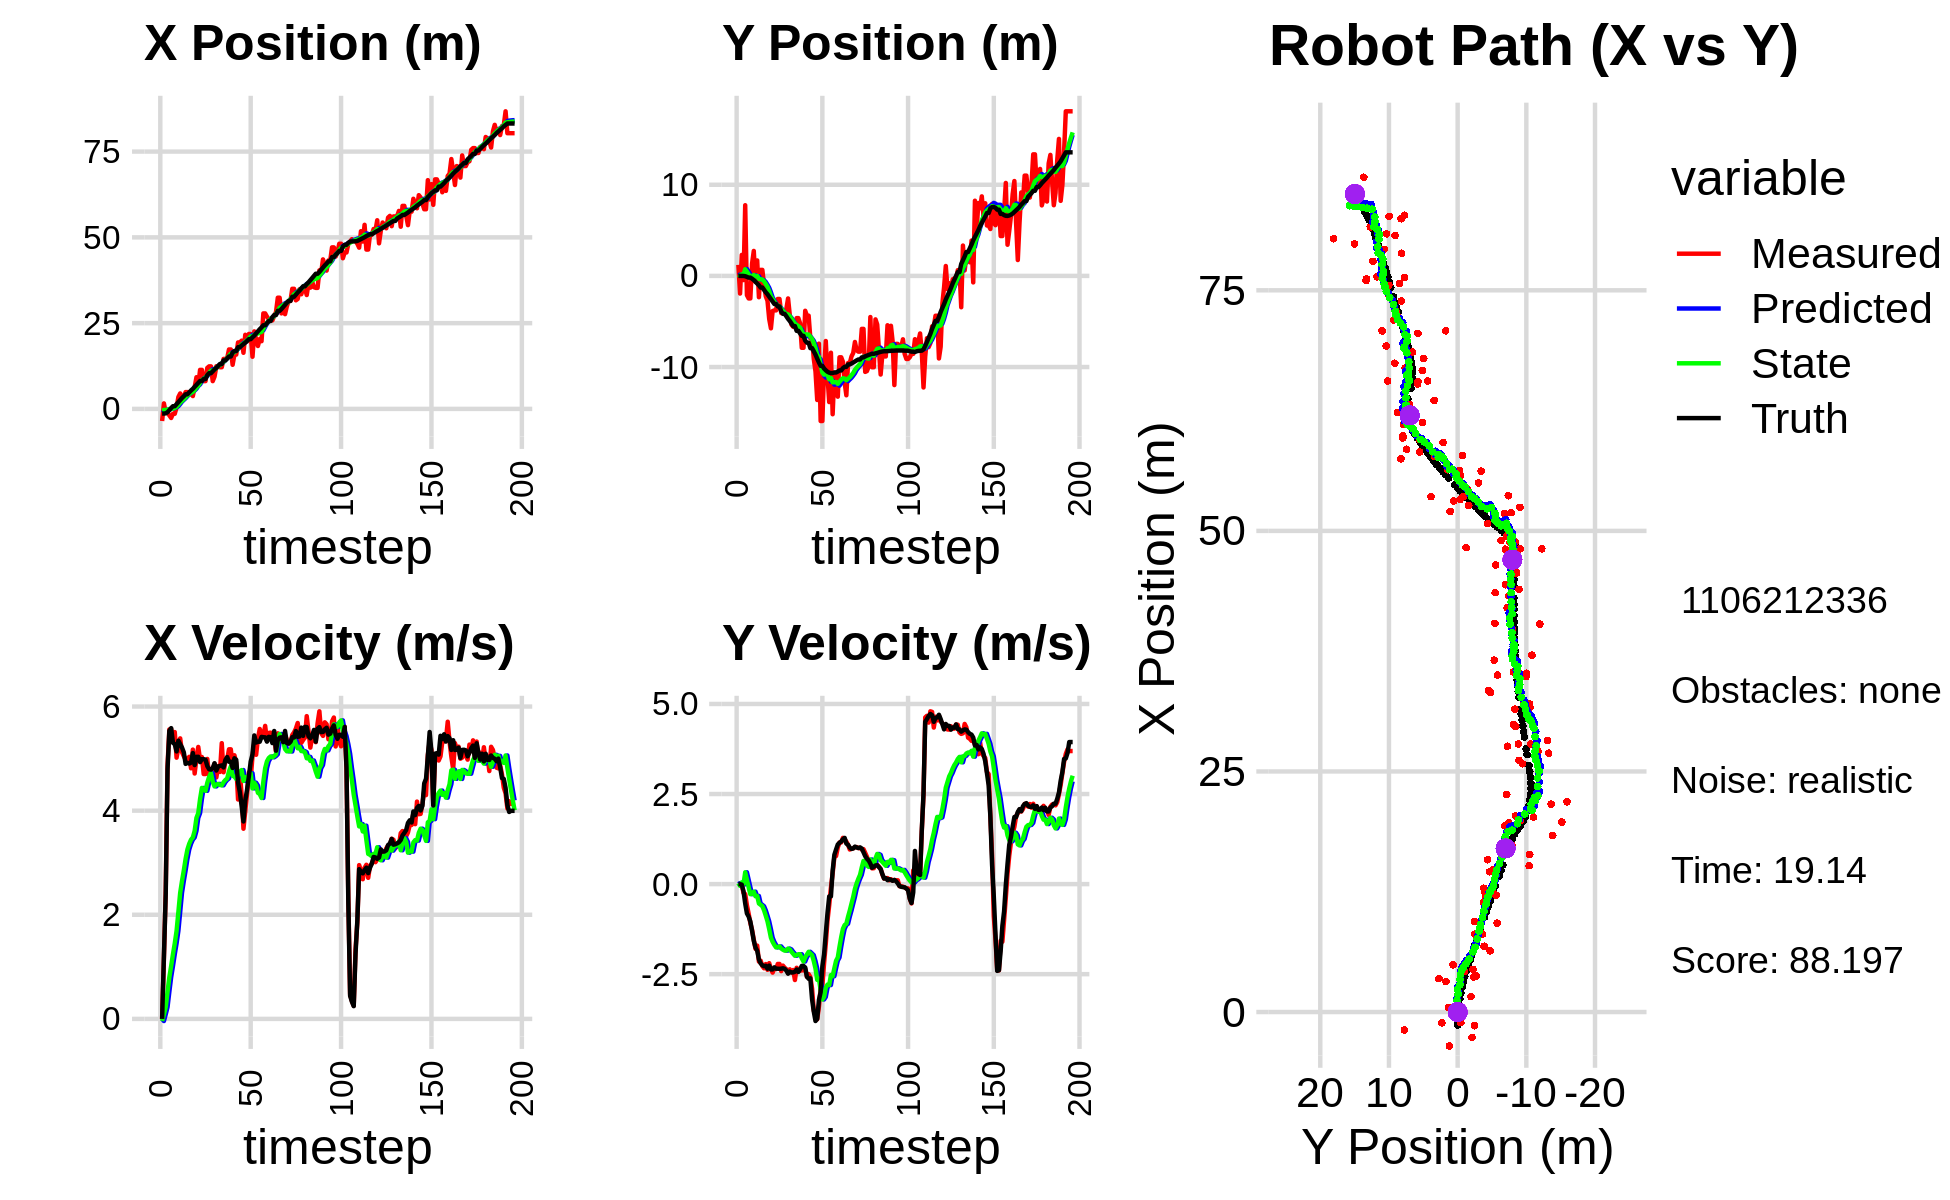

The data file committed next to this chart (first rows):
-3.529201984606242792e+00, 1.212035519942281869e+00, 0.000000000000000000e+00, -0.000000000000000000e+00, 0.000000000000000000e+00, 0.000000000000000000e+00, 0.000000000000000000e+00, 0.000000000000000000e+00, -2.571114006658433149e-01, 7.223893307901975425e-02, 0.000000000000000000e+00, 0.000000000000000000e+00, -1.347520351557032203e+00, 1.781447000184215078e-03, 0.000000000000000000e+00, 0.000000000000000000e+00, 0.000000000000000000e+00, 5.640330346068367362e-05
-3.529201984606242792e+00, 1.212035519942281869e+00, 0.000000000000000000e+00, -0.000000000000000000e+00, -2.571114006658433149e-01, 7.223893307901975425e-02, 0.000000000000000000e+00, 0.000000000000000000e+00, -4.961692695868738512e-01, 1.442166955664999917e-01, -4.071134602054208435e-02, 2.720761632572951325e-02, -1.347520351557032203e+00, 1.781447000184215078e-03, 0.000000000000000000e+00, 0.000000000000000000e+00, 0.000000000000000000e+00, 2.856077626347541809e-04
1.610494375111479526e+00, -1.937261717532796190e+00, 1.172999970618484822e+00, 1.321766817699016722e-04, -5.002404041889280117e-01, 1.469374571990729461e-01, -4.071134602054208435e-02, 2.720761632572951325e-02, -3.136898722125859296e-01, 2.254767052653094961e-03, 8.845019329897144122e-02, -4.824396335314662387e-02, -1.347520351557032203e+00, 1.781447000184215078e-03, 1.199999999999999956e+00, -1.000000000000000021e-03, 1.200000047683715820e+00, -1.126825954997912049e-04
-1.122438788333582238e+00, 2.303919059890487286e+00, 2.465869928407388834e+00, -2.533557325125513834e-02, -3.048448528826888104e-01, -2.569629282661568120e-03, 8.845019329897144122e-02, -4.824396335314662387e-02, -3.003322027106394287e-01, 1.698646989140812635e-01, 2.270992828768881311e-01, 4.823422730031269590e-02, -1.286355495586923636e+00, 1.700145983363512275e-03, 2.399999999999999911e+00, -1.499999999999999944e-02, 2.400000095367431641e+00, 1.027413550764322281e-02
-1.092646822062930401e+00, -4.586838186704117470e-01, 4.869918380690456239e+00, -2.434548389242314759e-01, -2.776222744229506212e-01, 1.746881216441125428e-01, 2.270992828768881311e-01, 4.823422730031269590e-02, -1.818207687476252055e-01, 1.104968676783725651e-01, 5.208259775768817601e-01, -6.189190295804461450e-03, -9.546561240377489099e-01, -3.298581584061537064e-03, 4.796000000000000263e+00, -1.960000000000000075e-01, 4.800000190734863281e+00, 4.994998127222061157e-02
-1.875860213964326340e+00, 7.754629076260501463e+00, 5.560056521947375430e+00, -2.779559243390039569e-01, -1.297381709899370350e-01, 1.098779486487921203e-01, 5.208259775768817601e-01, -6.189190295804461450e-03, -8.227130372624336108e-02, 7.264324115194857878e-01, 8.007148201490066342e-01, 3.280658966148221056e-01, -3.685889242213432060e-01, -3.624159107024212123e-02, 5.533000000000000362e+00, -5.390000000000000346e-01, 5.559000015258789062e+00, 1.054537296295166016e-01
-2.640920639057269259e+00, -2.108843010325107681e+00, 5.570880600087581236e+00, -5.896575187680678232e-01, -2.199821711342697661e-03, 7.592390011809679873e-01, 8.007148201490066342e-01, 3.280658966148221056e-01, -3.668450666696176921e-02, 4.682109347258308629e-01, 1.014725719196665876e+00, 1.221957280093669551e-01, 2.680230140123683324e-01, -1.060973818063399576e-01, 5.584999999999999964e+00, -8.149999999999999467e-01, 5.644000053405761719e+00, 1.054537296295166016e-01
-1.416646004149101579e+00, -2.471172053114191414e+00, 5.329497301908658891e+00, -8.186114145970128098e-01, 6.478806525270482120e-02, 4.804305075267675806e-01, 1.014725719196665876e+00, 1.221957280093669551e-01, 1.210145919964039224e-01, 1.750259359089513245e-01, 1.241913707956880053e+00, -8.625459596656953609e-02, 7.920746801409608295e-01, -1.865663119389725233e-01, 5.302999999999999936e+00, -9.000000000000000222e-01, 5.377999782562255859e+00, 1.524089723825454712e-01
-1.416646004149101579e+00, -2.471172053114191414e+00, 5.509343760318928140e+00, -1.084137334608456849e+00, 2.452059627920919471e-01, 1.664004763122943764e-01, 1.241913707956880053e+00, -8.625459596656953609e-02, 2.853815162180727283e-01, -1.182035039173798818e-01, 1.451230651397216409e+00, -2.799394799909613596e-01, 7.920746801409608295e-01, -1.865663119389725233e-01, 5.277000000000000135e+00, -1.038000000000000034e+00, 5.377999782562255859e+00, 1.942990124225616455e-01
4.648892286618063197e-01, 1.353337701692439721e+00, 5.018167760137882460e+00, -1.268451636955422401e+00, 4.305045813577943470e-01, -1.461974519164760122e-01, 1.451230651397216409e+00, -2.799394799909613596e-01, 6.013616628867421987e-01, -6.103713763595570996e-02, 1.690461326176099455e+00, -2.693977145290140651e-01, 1.394075870115244253e+00, -3.078281320774359786e-01, 5.137999999999999901e+00, -1.300000000000000044e+00, 5.300000190734863281e+00, 2.475857734680175781e-01
3.472666144663504539e+00, 2.738244112791491158e+00, 5.211852226490988116e+00, -1.537840217660291220e+00, 7.704077955043521220e-01, -8.797690908885712202e-02, 1.690461326176099455e+00, -2.693977145290140651e-01, 1.198192689858573523e+00, 1.052460490187701742e-01, 2.053718735230199322e+00, -2.094989768727289481e-01, 1.983835697211133287e+00, -4.589208996198889667e-01, 5.344000000000000306e+00, -1.574999999999999956e+00, 5.571000099182128906e+00, 2.869240343570709229e-01
4.509227514093583800e+00, -6.699863932994325477e-01, 5.388704983702070628e+00, -1.795621521521519215e+00, 1.403564563381593411e+00, 8.429615133149727380e-02, 2.053718735230199322e+00, -2.094989768727289481e-01, 1.864099459862462727e+00, -6.229499431576489277e-02, 2.422319997171972439e+00, -3.376620501916912653e-01, 2.586954593609902986e+00, -6.387624186828211315e-01, 5.275999999999999801e+00, -1.760000000000000009e+00, 5.561999797821044922e+00, 3.216480910778045654e-01
3.170245274911981159e+00, 1.696870978919045703e+00, 5.123064842487764281e+00, -1.707105049384510576e+00, 2.106331459579660059e+00, -9.606119933493401097e-02, 2.422319997171972439e+00, -3.376620501916912653e-01, 2.339055951848313164e+00, 1.696738813847728511e-03, 2.647627561911642502e+00, -3.293880352500344055e-01, 3.192171573493120640e+00, -8.429151209136219736e-01, 5.211999999999999744e+00, -1.852000000000000091e+00, 5.532000064849853516e+00, 3.216480910778045654e-01
3.647519961066329586e+00, -2.340084973777535549e+00, 5.046663350936561265e+00, -2.151135907373472822e+00, 2.603818708039477237e+00, -3.124206471115571065e-02, 2.647627561911642502e+00, -3.293880352500344055e-01, 2.820483550669653727e+00, -3.307402005576219883e-01, 2.851091910220958869e+00, -5.385535763973818835e-01, 3.687101841078303632e+00, -1.031308117680610925e+00, 5.121000000000000441e+00, -2.089999999999999858e+00, 5.532000064849853516e+00, 4.029282033443450928e-01
4.911513567282319137e+00, 6.590076050772153415e-01, 4.986868709497682239e+00, -2.125648492952650681e+00, 3.105592741691749481e+00, -3.845955581973601878e-01, 2.851091910220958869e+00, -5.385535763973818835e-01, 3.384534005593807571e+00, -3.640025663111512433e-01, 3.074191231020376502e+00, -5.747307701783357370e-01, 4.263912677685627983e+00, -1.278311911386269761e+00, 4.899000000000000021e+00, -2.201000000000000068e+00, 5.370999813079833984e+00, 4.029282033443450928e-01
4.911513567282319137e+00, 6.590076050772153415e-01, 4.991290358021600149e+00, -2.274257467080990303e+00, 3.691953128695845354e+00, -4.214756433289847948e-01, 3.074191231020376502e+00, -5.747307701783357370e-01, 3.903013260054527311e+00, -4.019950150538046385e-01, 3.253770070322946850e+00, -6.138872241471735602e-01, 4.263912677685627983e+00, -1.278311911386269761e+00, 4.919999999999999929e+00, -2.254999999999999893e+00, 5.412000179290771484e+00, 4.275385439395904541e-01
4.223642170624154701e+00, -9.751415881666465335e-01, 5.034065160711697295e+00, -2.336811946833918352e+00, 4.228390267086822085e+00, -4.633837374685220167e-01, 3.253770070322946850e+00, -6.138872241471735602e-01, 4.312587830172932790e+00, -5.911093064373811323e-01, 3.363962388532979020e+00, -7.272429065752671340e-01, 4.826761722894246098e+00, -1.535263005103092437e+00, 4.905000000000000249e+00, -2.279999999999999805e+00, 5.408999919891357422e+00, 4.345995187759399414e-01
4.429747581523801436e+00, -2.239143762293690720e+00, 4.813827951482917200e+00, -2.219833936867313007e+00, 4.648984069026230515e+00, -6.638335970949078568e-01, 3.363962388532979020e+00, -7.272429065752671340e-01, 4.696258746506325465e+00, -8.784438314611752174e-01, 3.442702430949040604e+00, -8.768007941062709865e-01, 5.390020846917181530e+00, -1.796742740667843785e+00, 4.923000000000000043e+00, -2.266999999999999904e+00, 5.420000076293945312e+00, 4.320767223834991455e-01
3.749468326623082604e+00, -2.727973523870376837e+00, 5.172763685284769153e+00, -2.379947311654412978e+00, 5.040528989601229526e+00, -9.661239108718022717e-01, 3.442702430949040604e+00, -8.768007941062709865e-01, 4.995516038759279631e+00, -1.198045569086083839e+00, 3.485815267828707764e+00, -1.034429881621503178e+00, 5.860565662661037400e+00, -2.013853613513449048e+00, 5.105999999999999872e+00, -2.349000000000000199e+00, 5.620999813079833984e+00, 4.312146902084350586e-01
6.365831323179453882e+00, -4.730320755667099419e+00, 4.713948894122141020e+00, -2.195150072309887790e+00, 5.344097565542150541e+00, -1.301488557248234201e+00, 3.485815267828707764e+00, -1.034429881621503178e+00, 5.502780670593521606e+00, -1.671170272018769332e+00, 3.611093996857256627e+00, -1.250470621734565357e+00, 6.443834781405093359e+00, -2.282632891021965982e+00, 4.876000000000000334e+00, -2.263999999999999790e+00, 5.375999927520751953e+00, 4.358093738555908203e-01
9.238051653059885737e+00, -5.751143280841477967e+00, 5.001240078632826602e+00, -2.352727380657838818e+00, 5.863890070279246913e+00, -1.796217334192225845e+00, 3.611093996857256627e+00, -1.250470621734565357e+00, 6.261727878948288861e+00, -2.211525694882288562e+00, 3.861082534429567392e+00, -1.486817235606908705e+00, 7.006336688585419914e+00, -2.544918123644469343e+00, 5.033999999999999808e+00, -2.369000000000000217e+00, 5.564000129699707031e+00, 4.397120475769042969e-01
6.836428403669291498e+00, -3.856327954864624985e+00, 5.223838981392002090e+00, -2.457444315896243126e+00, 6.647836132391245378e+00, -2.360207418442979321e+00, 3.861082534429567392e+00, -1.486817235606908705e+00, 6.730752840192756103e+00, -2.542427531052447787e+00, 3.953439210649428492e+00, -1.603500097273989455e+00, 7.582851886464455404e+00, -2.816066089740414391e+00, 5.035000000000000142e+00, -2.367999999999999883e+00, 5.448999881744384766e+00, 4.397120475769042969e-01
1.138451099381157583e+01, -3.781870606547234281e+00, 4.974867203681620609e+00, -2.333606660949385514e+00, 7.126096761257699086e+00, -2.702777540779846888e+00, 3.953439210649428492e+00, -1.603500097273989455e+00, 7.593521175714809779e+00, -2.835451944169300020e+00, 4.223618786793633895e+00, -1.688885117764002297e+00, 8.149258136502369965e+00, -3.081596914908051321e+00, 4.932999999999999829e+00, -2.310999999999999943e+00, 5.447999954223632812e+00, 4.386064112186431885e-01
1.138451099381157583e+01, -3.781870606547234281e+00, 5.030353956086980105e+00, -2.361311046248461221e+00, 8.015883054394173257e+00, -3.004340455945700317e+00, 4.223618786793633895e+00, -1.688885117764002297e+00, 8.385563671646680817e+00, -3.106482807372473953e+00, 4.437121376766874903e+00, -1.757477002097564300e+00, 8.149258136502369965e+00, -3.081596914908051321e+00, 4.990000000000000213e+00, -2.347999999999999865e+00, 5.514999866485595703e+00, 4.388795793056488037e-01
8.101804733257397473e+00, -2.532279733837230484e+00, 4.703820154097596351e+00, -2.216771069430203411e+00, 8.829275809323368307e+00, -3.282230507582230228e+00, 4.437121376766874903e+00, -1.757477002097564300e+00, 8.770216979609955388e+00, -3.233788949320019590e+00, 4.417837400939907511e+00, -1.746007084298740297e+00, 8.718998431940532257e+00, -3.349361960031886465e+00, 4.990000000000000213e+00, -2.349000000000000199e+00, 5.514999866485595703e+00, 4.404008984565734863e-01
8.101804733257397473e+00, -2.532279733837230484e+00, 4.703820154097596351e+00, -2.216771069430203411e+00, 9.212000719703945961e+00, -3.408389657749893775e+00, 4.417837400939907511e+00, -1.746007084298740297e+00, 9.116161188057043674e+00, -3.348799346882754158e+00, 4.381057603261321987e+00, -1.729361950523279345e+00, 8.718998431940532257e+00, -3.349361960031886465e+00, 4.979000000000000092e+00, -2.351999999999999869e+00, 5.506000041961669922e+00, 4.404008984565734863e-01
1.196500229806479787e+01, -4.078141096686715095e+00, 4.993115823121677010e+00, -2.416195897506536294e+00, 9.554266948383176583e+00, -3.521735541935082203e+00, 4.381057603261321987e+00, -1.729361950523279345e+00, 9.820423356873902776e+00, -3.603929603567530116e+00, 4.535753782806543732e+00, -1.788263364153631407e+00, 9.858978747889290517e+00, -3.891681019042593892e+00, 4.855999999999999872e+00, -2.346999999999999975e+00, 5.393000125885009766e+00, 4.506892561912536621e-01
1.240721738348332259e+01, -4.007606003526808180e+00, 4.676264265248933683e+00, -2.262869705731548997e+00, 1.027399873515455653e+01, -3.782755939982893167e+00, 4.535753782806543732e+00, -1.788263364153631407e+00, 1.049063603531885391e+01, -3.824802350905126769e+00, 4.648271328876853126e+00, -1.821682532223210194e+00, 1.041369485863293853e+01, -4.160939756189335093e+00, 4.796000000000000263e+00, -2.337000000000000188e+00, 5.335000038146972656e+00, 4.506892561912536621e-01
1.240721738348332259e+01, -4.007606003526808180e+00, 4.726761896744907432e+00, -2.321309070751971682e+00, 1.095546316820653843e+01, -4.006970604127447544e+00, 4.648271328876853126e+00, -1.821682532223210194e+00, 1.110208698091912183e+01, -4.029443655621681053e+00, 4.723791616687799788e+00, -1.846138111047967989e+00, 1.041369485863293853e+01, -4.160939756189335093e+00, 4.788000000000000256e+00, -2.353000000000000203e+00, 5.335000038146972656e+00, 4.565016627311706543e-01
8.099200487386555736e+00, -3.621570412150146634e+00, 4.746539204392573374e+00, -2.362534669920616004e+00, 1.157446614258790163e+01, -4.214057466726478296e+00, 4.723791616687799788e+00, -1.846138111047967989e+00, 1.123338157592248443e+01, -4.182587035780470863e+00, 4.555805024470404696e+00, -1.844548143809092045e+00, 1.096426630013107939e+01, -4.432581487372364570e+00, 4.820000000000000284e+00, -2.400999999999999801e+00, 5.505000114440917969e+00, 4.618366658687591553e-01
9.413895845407107998e+00, -2.473620000746636016e+00, 4.900236588110360891e+00, -2.470996653053572523e+00, 1.168896207836952428e+01, -4.367041850161379912e+00, 4.555805024470404696e+00, -1.844548143809092045e+00, 1.148116716566722495e+01, -4.220574797349534890e+00, 4.465820743257073566e+00, -1.789474387153988877e+00, 1.152560091007786625e+01, -4.713075700761005571e+00, 4.910999999999999588e+00, -2.486000000000000210e+00, 5.505000114440917969e+00, 4.670503437519073486e-01
1.243581622837543321e+01, -4.301876727788362054e+00, 4.638564831428441337e+00, -2.365705603094425236e+00, 1.192774923999293257e+01, -4.399522236064933978e+00, 4.465820743257073566e+00, -1.789474387153988877e+00, 1.198589022512106972e+01, -4.416315388083536853e+00, 4.501046459304847147e+00, -1.813166409034659532e+00, 1.198732233070545483e+01, -4.947464529104044217e+00, 4.770999999999999908e+00, -2.427999999999999936e+00, 5.353000164031982422e+00, 4.716219902038574219e-01
1.227084383395289002e+01, -5.353435713928128337e+00, 4.858049646136920252e+00, -2.454709940409172120e+00, 1.243599487105155532e+01, -4.597632028987002961e+00, 4.501046459304847147e+00, -1.813166409034659532e+00, 1.243651534672511971e+01, -4.695991481258293909e+00, 4.514634862467642229e+00, -1.878612969579346093e+00, 1.253973054851257984e+01, -5.228161398489108436e+00, 4.849000000000000199e+00, -2.454000000000000181e+00, 5.434999942779541016e+00, 4.678683578968048096e-01
1.215540719007787729e+01, -5.585088844837544642e+00, 4.744346913533274090e+00, -2.384800150194147150e+00, 1.288797883297188385e+01, -4.883852778216228430e+00, 4.514634862467642229e+00, -1.878612969579346093e+00, 1.282665177901421494e+01, -4.971115245930767479e+00, 4.492863410303882254e+00, -1.934977632198887632e+00, 1.309774637231534733e+01, -5.510190549660668680e+00, 4.860999999999999766e+00, -2.450000000000000178e+00, 5.442999839782714844e+00, 4.657744765281677246e-01
1.215540719007787729e+01, -5.585088844837544642e+00, 5.296513875669768723e+00, -2.662353178721458047e+00, 1.327593812004460361e+01, -5.164613009150656353e+00, 4.492863410303882254e+00, -1.934977632198887632e+00, 1.320338748553780839e+01, -5.235880832879349356e+00, 4.486967857333644893e+00, -1.989420013846628699e+00, 1.309774637231534733e+01, -5.510190549660668680e+00, 4.870000000000000107e+00, -2.432999999999999829e+00, 5.442999839782714844e+00, 4.657744765281677246e-01
1.457337728170426061e+01, -4.631463591218095921e+00, 4.737025259050832382e+00, -2.323094474323097458e+00, 1.365208427127117297e+01, -5.434822834264012137e+00, 4.486967857333644893e+00, -1.989420013846628699e+00, 1.375453737903332474e+01, -5.375705402572333647e+00, 4.547001700206446451e+00, -1.969376107915697949e+00, 1.414215517037871095e+01, -6.027128282170940210e+00, 4.831000000000000405e+00, -2.370999999999999996e+00, 5.381000041961669922e+00, 4.559479057788848877e-01
1.457337728170426061e+01, -4.631463591218095921e+00, 4.954236889127769494e+00, -2.393227789259170013e+00, 1.420923754905397018e+01, -5.572643013363903108e+00, 4.547001700206446451e+00, -1.969376107915697949e+00, 1.426422343851420393e+01, -5.504854081931958909e+00, 4.589414619507214077e+00, -1.947498959664418328e+00, 1.414215517037871095e+01, -6.027128282170940210e+00, 4.972999999999999865e+00, -2.439000000000000057e+00, 5.539000034332275391e+00, 4.500095844268798828e-01
1.481555789668082390e+01, -5.194941226916139243e+00, 4.980349988380704751e+00, -2.405842162813441210e+00, 1.472316490046492454e+01, -5.699603977898401119e+00, 4.589414619507214077e+00, -1.947498959664418328e+00, 1.475063050536364528e+01, -5.673578741828347205e+00, 4.617600777319195160e+00, -1.947022213574890914e+00, 1.470518541344128316e+01, -6.302871290431172113e+00, 5.030000000000000249e+00, -2.366999999999999993e+00, 5.559000015258789062e+00, 4.500095844268798828e-01
1.733022546776670936e+01, -7.888828699056731786e+00, 5.178537053869858298e+00, -2.393695492576902062e+00, 1.521239058309556569e+01, -5.868280963185836363e+00, 4.617600777319195160e+00, -1.947022213574890914e+00, 1.544724931141509749e+01, -6.074419962002015616e+00, 4.754755473861380644e+00, -2.060046839325447188e+00, 1.528147554418863052e+01, -6.575655046753977828e+00, 4.940000000000000391e+00, -2.270999999999999908e+00, 5.436999797821044922e+00, 4.329809546470642090e-01
1.733022546776670936e+01, -7.888828699056731786e+00, 5.178537053869858298e+00, -2.393695492576902062e+00, 1.592272485880123511e+01, -6.280424645934560068e+00, 4.754755473861380644e+00, -2.060046839325447188e+00, 1.608120569554915491e+01, -6.443533447548944082e+00, 4.848995776664377644e+00, -2.148945509802880238e+00, 1.528147554418863052e+01, -6.575655046753977828e+00, 4.940000000000000391e+00, -2.270999999999999908e+00, 5.436999797821044922e+00, 4.334698021411895752e-01
1.286389183960166527e+01, -3.826515737181738430e+00, 4.883456731384071325e+00, -2.348917402784417074e+00, 1.656610527321559090e+01, -6.658427998529232283e+00, 4.848995776664377644e+00, -2.148945509802880238e+00, 1.620324069654304466e+01, -6.406417877848822329e+00, 4.670732474992419725e+00, -2.030767774819578264e+00, 1.641495752333990055e+01, -7.102730814711466500e+00, 4.820999999999999730e+00, -2.314999999999999947e+00, 5.348000049591064453e+00, 4.483281970024108887e-01
1.582477939144742862e+01, -4.362575355491629558e+00, 5.064249311191431069e+00, -2.574323708859314941e+00, 1.667031394404228806e+01, -6.609494655330780510e+00, 4.670732474992419725e+00, -2.030767774819578264e+00, 1.660556033804693499e+01, -6.426733981694733089e+00, 4.653383363159110608e+00, -1.955744396036581234e+00, 1.687399911838645394e+01, -7.327846113509314030e+00, 5.006000000000000227e+00, -2.569999999999999840e+00, 5.626999855041503906e+00, 4.702915549278259277e-01
1.582477939144742862e+01, -4.362575355491629558e+00, 4.917161945629675124e+00, -2.499554385871501250e+00, 1.707089867436284436e+01, -6.622308421298391146e+00, 4.653383363159110608e+00, -1.955744396036581234e+00, 1.696061168031367572e+01, -6.438378753390828990e+00, 4.608660284732954082e+00, -1.880155885312782660e+00, 1.687399911838645394e+01, -7.327846113509314030e+00, 4.975999999999999979e+00, -2.628000000000000114e+00, 5.626999855041503906e+00, 4.702915549278259277e-01
1.937429583065704009e+01, -6.871062460889306500e+00, 4.214513365292310354e+00, -2.579022672057213583e+00, 1.742147770878696988e+01, -6.626394341922106968e+00, 4.608660284732954082e+00, -1.880155885312782660e+00, 1.759521395915340136e+01, -6.680147585535155308e+00, 4.679911315541284367e+00, -1.925231795264144896e+00, 1.798259973524094946e+01, -7.927069727322494153e+00, 4.540000000000000036e+00, -2.615000000000000213e+00, 5.238999843597412109e+00, 5.491515398025512695e-01
1.937429583065704009e+01, -6.871062460889306500e+00, 4.738235396281997858e+00, -2.899508306982842232e+00, 1.806320509070753033e+01, -6.872670765061569931e+00, 4.679911315541284367e+00, -1.925231795264144896e+00, 1.819502220488249478e+01, -6.916029381661431330e+00, 4.747312990934815069e+00, -1.972592377235339978e+00, 1.798259973524094946e+01, -7.927069727322494153e+00, 4.357000000000000206e+00, -3.197000000000000064e+00, 5.403999805450439453e+00, 5.491515398025512695e-01
1.990109240971231941e+01, -9.106268469485396366e+00, 4.292389817189586232e+00, -3.511909124621503064e+00, 1.866975350397597566e+01, -7.113288619384965372e+00, 4.747312990934815069e+00, -1.972592377235339978e+00, 1.876960470214558541e+01, -7.365659534697247324e+00, 4.779735911873753906e+00, -2.137548127873126980e+00, 1.848839426059552693e+01, -8.273779932233733092e+00, 4.083999999999999631e+00, -3.539000000000000146e+00, 5.403999805450439453e+00, 6.857230663299560547e-01
1.636452984770560448e+01, -1.049457794823528189e+01, 3.653396092634227710e+00, -3.649601806349386024e+00, 1.924757829333296044e+01, -7.579414347484560111e+00, 4.779735911873753906e+00, -2.137548127873126980e+00, 1.891082296027379073e+01, -7.915535937559248225e+00, 4.571055660320289427e+00, -2.342826408934406857e+00, 1.888436746559506219e+01, -8.633619371424360978e+00, 3.793000000000000149e+00, -3.801000000000000156e+00, 5.368999958038330078e+00, 7.848786115646362305e-01
2.160270428686710531e+01, -1.361279732336395121e+01, 3.988221982924692988e+00, -3.752420495714655857e+00, 1.936792852630582118e+01, -8.149818578452688200e+00, 4.571055660320289427e+00, -2.342826408934406857e+00, 1.956055831221787855e+01, -8.716118417865351020e+00, 4.644610612187982213e+00, -2.658188178111122735e+00, 1.933188295381904709e+01, -9.076714579352152867e+00, 4.192999999999999616e+00, -3.740000000000000213e+00, 5.618000030517578125e+00, 7.549448013305664062e-01
1.966486284160043496e+01, -7.432982746287537523e+00, 4.329783015745387154e+00, -3.404561925116027954e+00, 2.002501937343667748e+01, -8.981937235676463516e+00, 4.644610612187982213e+00, -2.658188178111122735e+00, 1.997477033074817143e+01, -8.872544545545688166e+00, 4.607993116567368652e+00, -2.624566604542520665e+00, 1.981741762191628453e+01, -9.502460542638853980e+00, 4.403999999999999915e+00, -3.216000000000000192e+00, 5.453000068664550781e+00, 6.663389205932617188e-01
2.184891510025917682e+01, -1.592294127089370370e+01, 4.735996085122072152e+00, -2.903164510417992616e+00, 2.043556964240490714e+01, -9.135001205999939700e+00, 4.607993116567368652e+00, -2.624566604542520665e+00, 2.058072728308635746e+01, -9.772878066684997478e+00, 4.684597116418938612e+00, -2.944707202365442811e+00, 2.032962656012986002e+01, -9.868213717221379966e+00, 4.660999999999999588e+00, -3.000000000000000000e+00, 5.543000221252441406e+00, 5.499233603477478027e-01
2.184891510025917682e+01, -1.592294127089370370e+01, 4.605553808742043564e+00, -2.823203425012054790e+00, 2.104918699472825239e+01, -1.006734878692154211e+01, 4.684597116418938612e+00, -2.944707202365442811e+00, 2.112420636786174555e+01, -1.060145377537854472e+01, 4.718766226881815129e+00, -3.203259416280234362e+00, 2.032962656012986002e+01, -9.868213717221379966e+00, 4.940999999999999837e+00, -2.282999999999999918e+00, 5.442999839782714844e+00, 4.104128479957580566e-01
1.520711231211940273e+01, -1.041519178853335958e+01, 5.052428759473399644e+00, -2.198423560809874555e+00, 2.159608299054992742e+01, -1.092177971700656869e+01, 4.718766226881815129e+00, -3.203259416280234362e+00, 2.098276656189528211e+01, -1.083023578450876911e+01, 4.427749759210851899e+00, -3.131459200534634668e+00, 2.088703489336849728e+01, -1.016693026183440196e+01, 5.081999999999999851e+00, -1.951000000000000068e+00, 5.442999839782714844e+00, 3.037594556808471680e-01
2.259467875916153190e+01, -7.144070449785133725e+00, 5.295914219546509649e+00, -1.660058642446736066e+00, 2.142554153781636828e+01, -1.114338170456223231e+01, 4.427749759210851899e+00, -3.131459200534634668e+00, 2.158143210093635389e+01, -1.070918864887177335e+01, 4.537298042125040176e+00, -2.879195541510729317e+00, 2.137601709388900062e+01, -1.035476214079538337e+01, 5.445000000000000284e+00, -1.372000000000000108e+00, 5.614999771118164062e+00, 3.037594556808471680e-01
2.025770282725374827e+01, -1.104128432601107157e+01, 5.073627960727716157e+00, -1.009072274838724415e+00, 2.203516190514885764e+01, -1.099710820302284553e+01, 4.537298042125040176e+00, -2.879195541510729317e+00, 2.188536993474293979e+01, -1.091767553019373160e+01, 4.483203438832613408e+00, -2.790144028076305016e+00, 2.199660062802672300e+01, -1.051781469967098914e+01, 5.309000000000000163e+00, -8.030000000000000471e-01, 5.368999958038330078e+00, 1.963239312171936035e-01
1.834322786362863766e+01, -1.384429365723688399e+01, 5.384107669369646132e+00, -5.868896031893474641e-01, 2.233369027862620015e+01, -1.119668993300136250e+01, 4.483203438832613408e+00, -2.790144028076305016e+00, 2.198315744956958184e+01, -1.134226025281224715e+01, 4.343391928304463967e+00, -2.802457789004850763e+00, 2.261445379271134470e+01, -1.061663157076254471e+01, 5.323999999999999844e+00, -3.410000000000000253e-01, 5.335000038146972656e+00, 1.085753887891769409e-01
2.038445520407153211e+01, -8.431007448206344179e+00, 5.569154254804692172e+00, -9.707110022327861132e-02, 2.241749664240002815e+01, -1.162250603171273156e+01, 4.343391928304463967e+00, -2.802457789004850763e+00, 2.227493441316765299e+01, -1.120764634362496892e+01, 4.318614274802843767e+00, -2.526601818134299293e+00, 2.322862482090440750e+01, -1.066019064543629291e+01, 5.323999999999999844e+00, -3.410000000000000253e-01, 5.534999847412109375e+00, 1.742836833000183105e-02
1.973808622370498611e+01, -1.517764669992745397e+01, 5.460082154550528699e+00, 2.941532871835100815e-01, 2.270679584064793843e+01, -1.146030652543839956e+01, 4.318614274802843767e+00, -2.526601818134299293e+00, 2.246815683437084132e+01, -1.167686952824314695e+01, 4.243150008079392244e+00, -2.557167122291988282e+00, 2.375843000390183590e+01, -1.065395456965493537e+01, 5.416999999999999815e+00, 3.679999999999999938e-01, 5.429999828338623047e+00, -5.382138863205909729e-02
2.784355258959205415e+01, -1.062063419782673712e+01, 5.431074809697144623e+00, 7.528035840846579729e-01, 2.289247183517878170e+01, -1.193258624047234662e+01, 4.243150008079392244e+00, -2.557167122291988282e+00, 2.343571730068988401e+01, -1.166391130277121668e+01, 4.556302654866928314e+00, -2.336766334742528706e+00, 2.437990045580103882e+01, -1.059833723609258271e+01, 5.410999999999999588e+00, 8.129999999999999449e-01, 5.472000122070312500e+00, -1.377328187227249146e-01
2.784355258959205415e+01, -1.062063419782673712e+01, 5.628190599176197573e+00, 7.801258873117391524e-01, 2.389134756617657729e+01, -1.189758793624547017e+01, 4.556302654866928314e+00, -2.336766334742528706e+00, 2.433080212138652243e+01, -1.164075891134584140e+01, 4.813766595839514828e+00, -2.127346111181477095e+00, 2.437990045580103882e+01, -1.059833723609258271e+01, 5.408000000000000362e+00, 9.609999999999999654e-01, 5.492000102996826172e+00, -1.377328187227249146e-01
2.690087664107988275e+01, -1.325163561425999070e+01, 5.344169455218961140e+00, 1.016589128637161554e+00, 2.481217878097047347e+01, -1.185349352246398880e+01, 4.813766595839514828e+00, -2.127346111181477095e+00, 2.504273070603278128e+01, -1.184193774465113336e+01, 4.947647818269349962e+00, -2.037430237970257352e+00, 2.500115632977986380e+01, -1.049672895978147835e+01, 5.325999999999999623e+00, 1.100000000000000089e+00, 5.438000202178955078e+00, -1.879781037569046021e-01
2.615216821453801543e+01, -8.930600467751864002e+00, 5.492824980795757206e+00, 1.155266977032876285e+00, 2.553749548785971513e+01, -1.204568076844815927e+01, 4.947647818269349962e+00, -2.037430237970257352e+00, 2.562362407950982401e+01, -1.161610393719824863e+01, 5.010618850522819301e+00, -1.741299803632588628e+00, 2.561648511905816861e+01, -1.037330729119855910e+01, 5.418000000000000149e+00, 1.145999999999999908e+00, 5.538000106811523438e+00, -2.073014527559280396e-01
... 136 more rows
